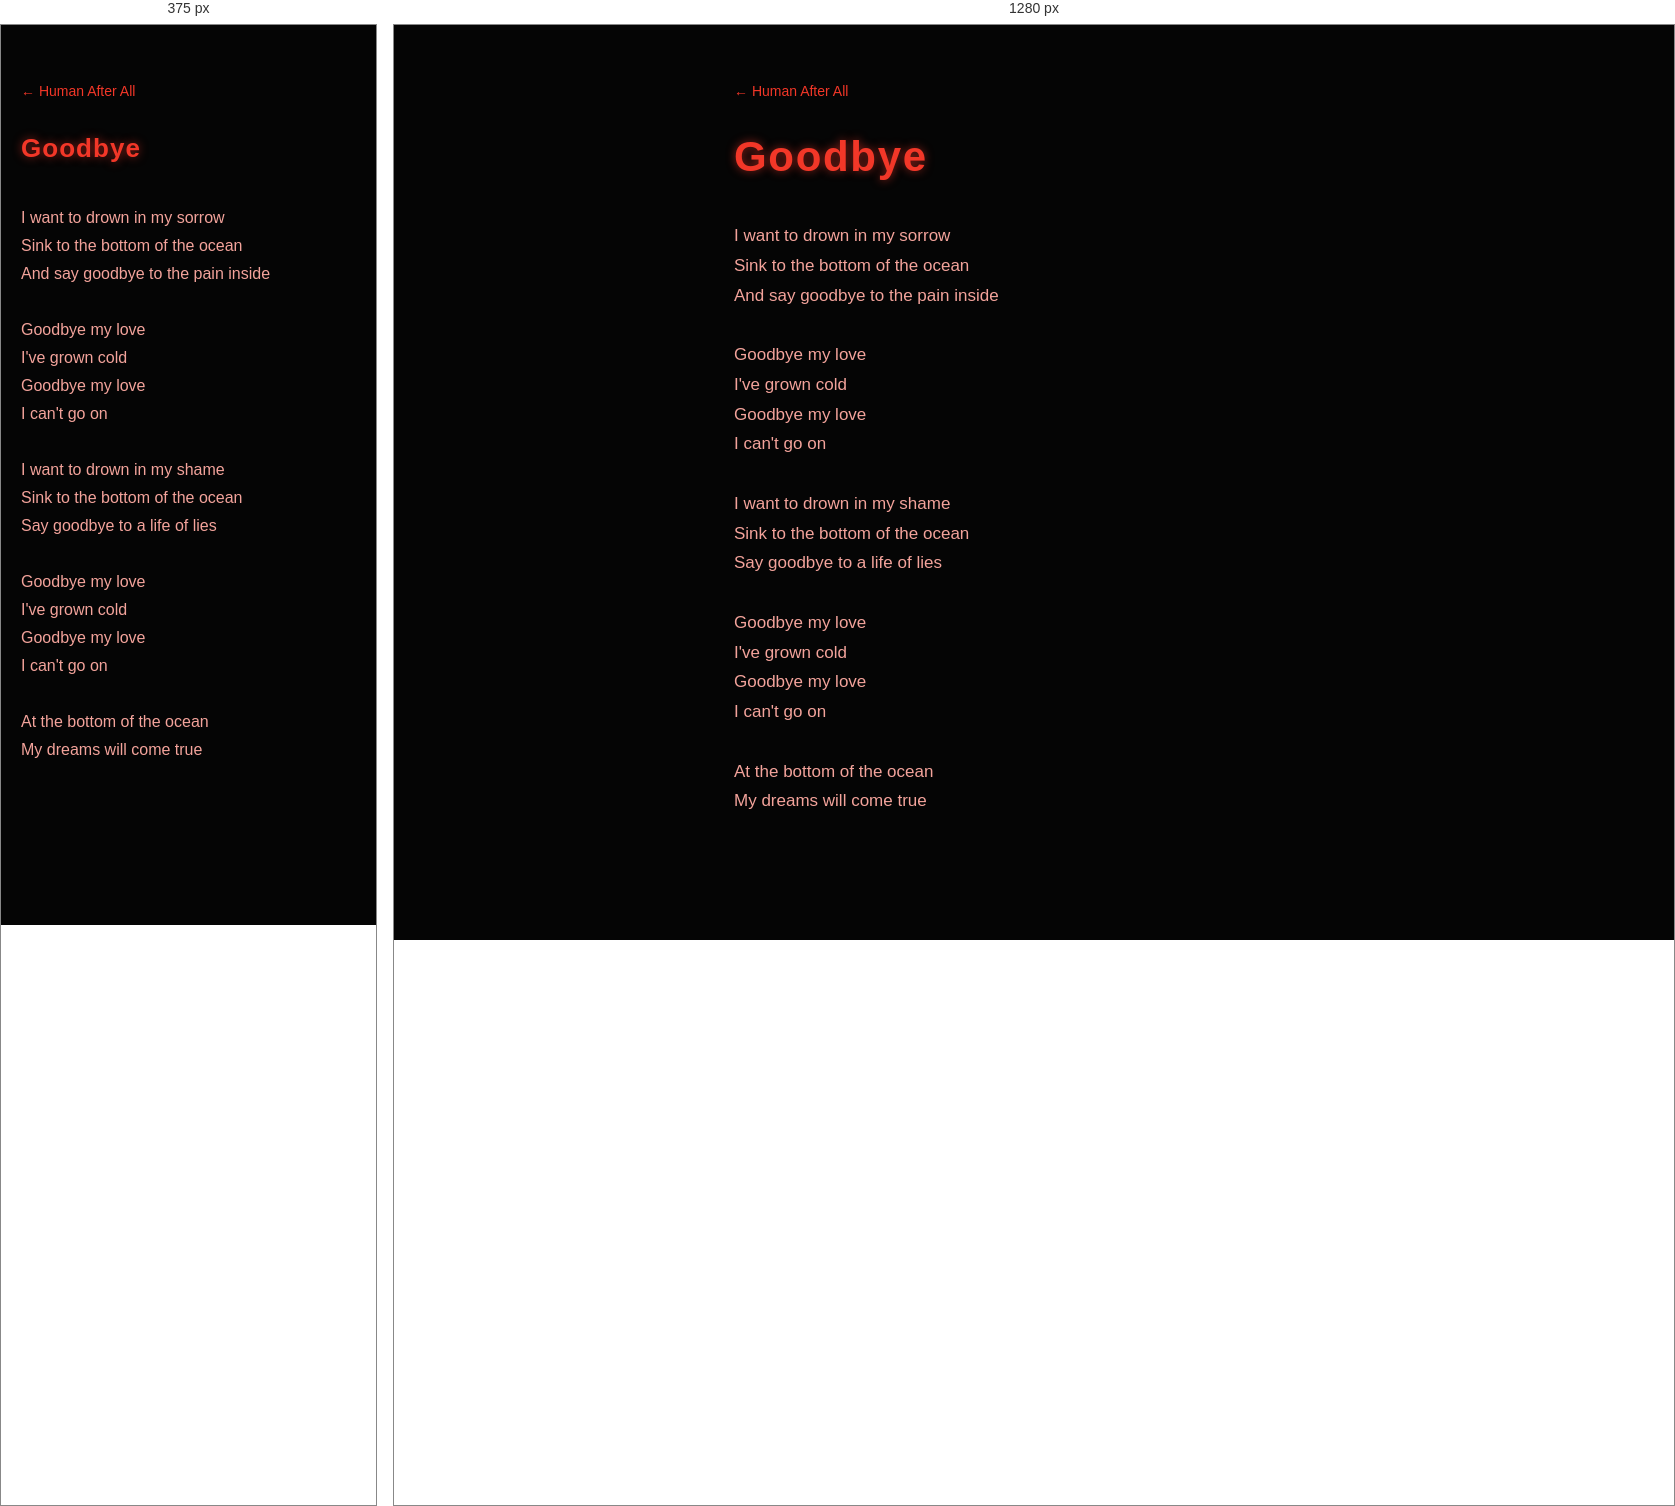
Rendered at 375 px and 1280 px, left to right.

<!-- file: song-human-after-all-goodbye.html -->
<!DOCTYPE html>
<html lang="en"><head><meta charset="UTF-8"><meta name="viewport" content="width=device-width, initial-scale=1.0"><title>Goodbye — Human After All — The Neverwas Man</title><link href="https://fonts.googleapis.com/css2?family=Orbitron:wght@700&display=swap" rel="stylesheet"><link rel="stylesheet" href="v2.css"></head><body style="--accent:#f23728;--lyric:#f3a39b"><main class="album songpage"><a class="back" href="album-human-after-all.html">&larr; Human After All</a><section class="song"><h1 class="songtitle">Goodbye</h1><pre class="lyrics"><span class="ln">I want to drown in my sorrow</span><span class="ln">Sink to the bottom of the ocean</span><span class="ln">And say goodbye to the pain inside</span><span class="gap"></span><span class="ln">Goodbye my love</span><span class="ln">I&#x27;ve grown cold</span><span class="ln">Goodbye my love</span><span class="ln">I can&#x27;t go on</span><span class="gap"></span><span class="ln">I want to drown in my shame</span><span class="ln">Sink to the bottom of the ocean</span><span class="ln">Say goodbye to a life of lies</span><span class="gap"></span><span class="ln">Goodbye my love</span><span class="ln">I&#x27;ve grown cold</span><span class="ln">Goodbye my love</span><span class="ln">I can&#x27;t go on</span><span class="gap"></span><span class="ln">At the bottom of the ocean</span><span class="ln">My dreams will come true</span></pre></section></main></body></html>


/* @media block from v2.css */
@media(max-width:600px){.lyrics{font-size:16px}.lyrics .pt{display:block}.lyrics .pt::first-letter{text-transform:uppercase}}